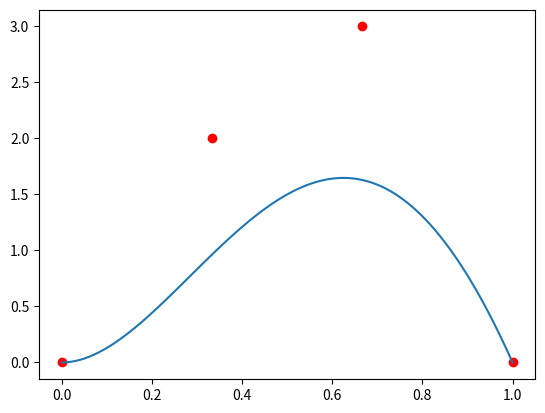

Reproduce this figure in Python.
import numpy as np
import matplotlib.pyplot as plt

f = [0, 2, 3, 0]

Lambda = lambda s:(1-s)**3 * f[0] \
        + 3*s*(1-s)**2 * s * f[1] \
        + 3*s**2 * (1-s) * f[2] \
        + s**3 * f[3]

t = np.linspace(0,1,100)

plt.plot(t,Lambda(t))
plt.scatter(np.linspace(0,1,4),f, c = 'red')
plt.show()
